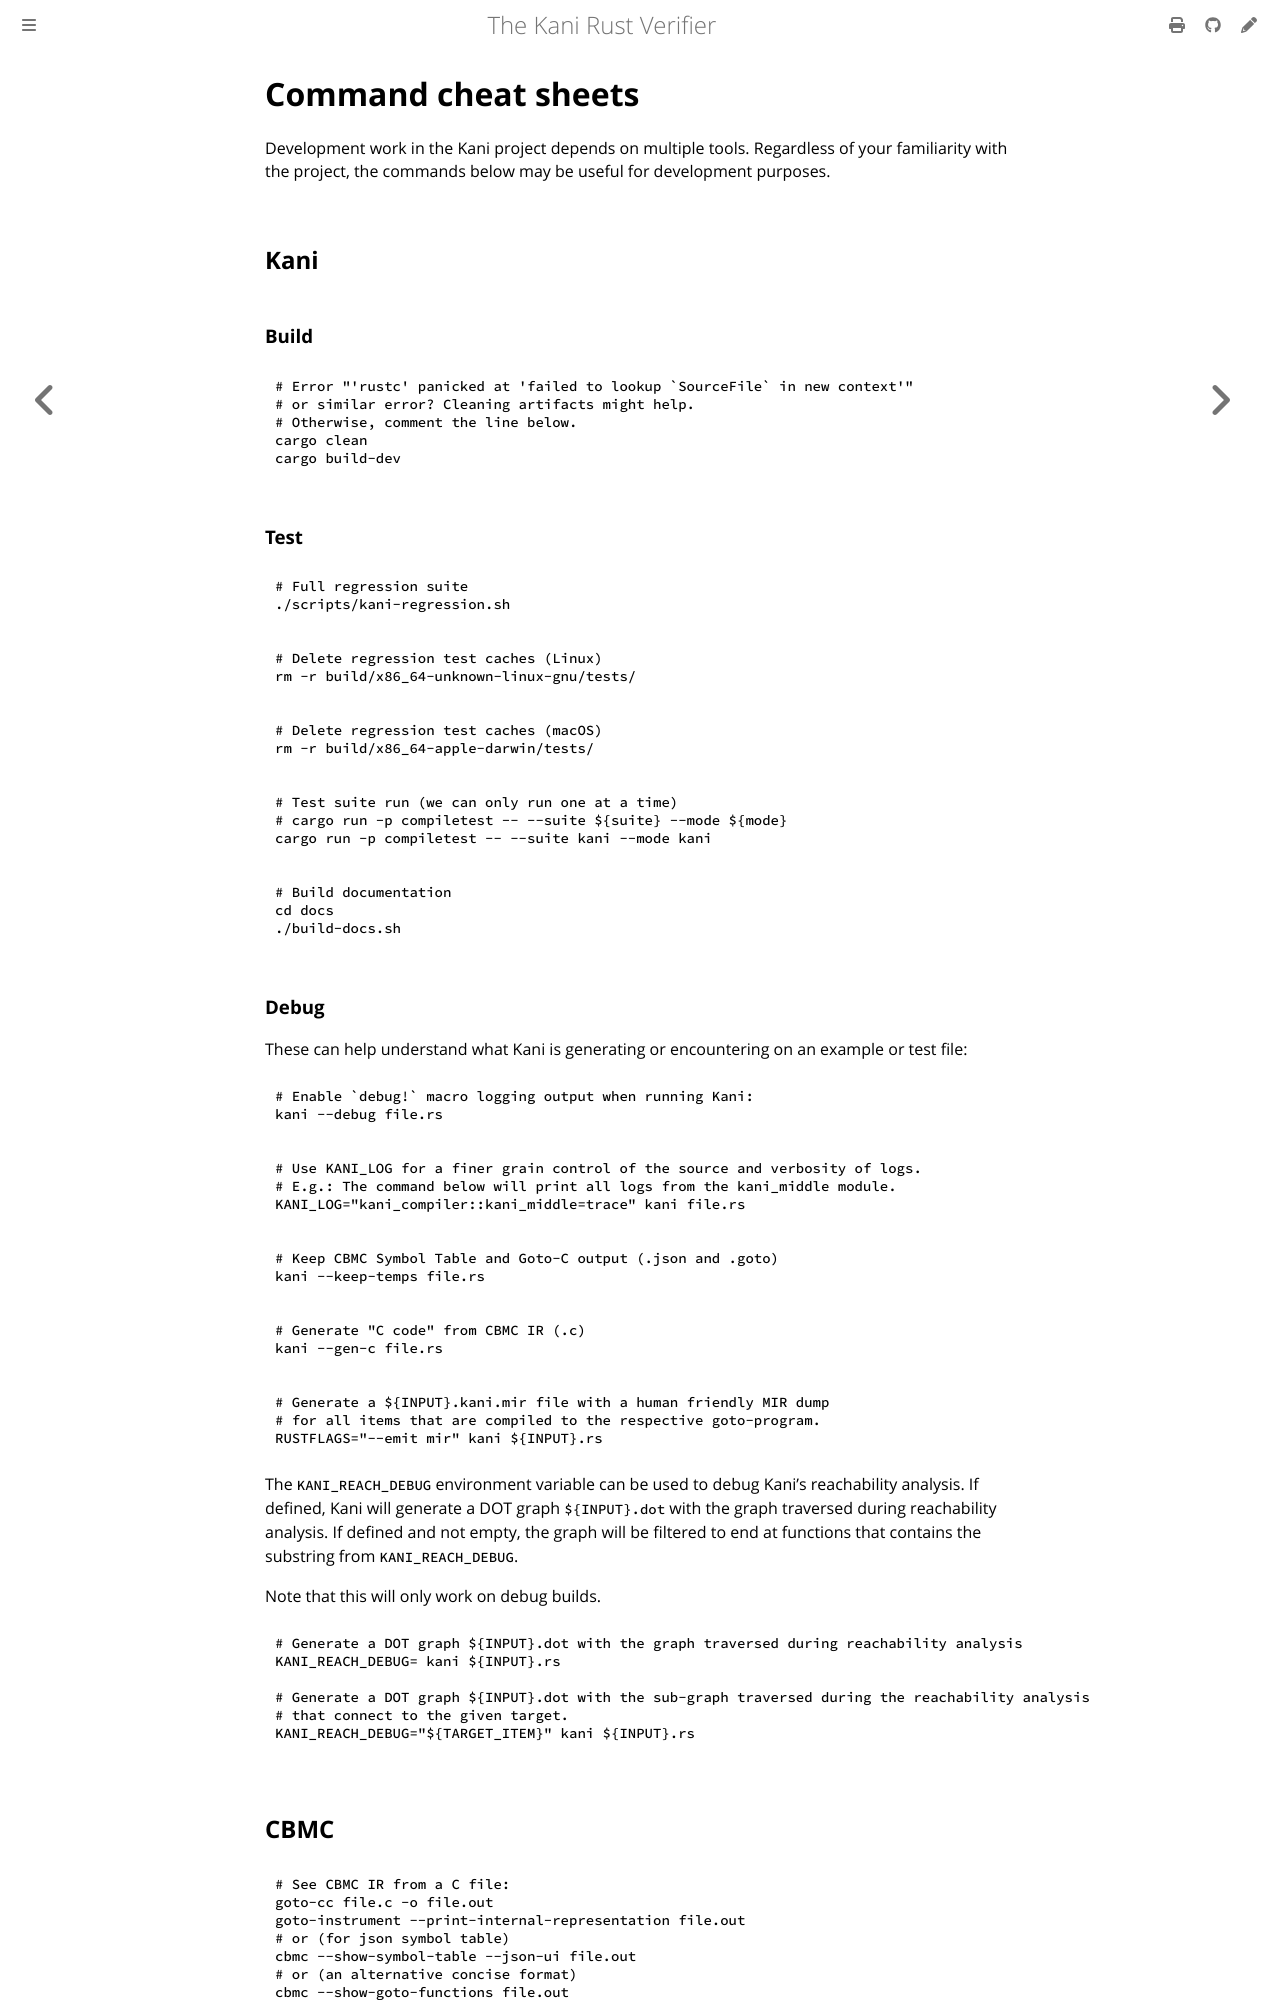

repository: model-checking/kani · page: cheat-sheets.html · generator: mdbook

# Command cheat sheets

Development work in the Kani project depends on multiple tools. Regardless of
your familiarity with the project, the commands below may be useful for
development purposes.

## Kani

### Build

```bash
# Error "'rustc' panicked at 'failed to lookup `SourceFile` in new context'"
# or similar error? Cleaning artifacts might help.
# Otherwise, comment the line below.
cargo clean
cargo build-dev
```

### Test

```bash
# Full regression suite
./scripts/kani-regression.sh
```

```bash
# Delete regression test caches (Linux)
rm -r build/x86_64-unknown-linux-gnu/tests/
```

```bash
# Delete regression test caches (macOS)
rm -r build/x86_64-apple-darwin/tests/
```

```bash
# Test suite run (we can only run one at a time)
# cargo run -p compiletest -- --suite ${suite} --mode ${mode}
cargo run -p compiletest -- --suite kani --mode kani
```

```bash
# Build documentation
cd docs
./build-docs.sh
```

### Debug

These can help understand what Kani is generating or encountering on an example or test file:

```bash
# Enable `debug!` macro logging output when running Kani:
kani --debug file.rs
```

```bash
# Use KANI_LOG for a finer grain control of the source and verbosity of logs.
# E.g.: The command below will print all logs from the kani_middle module.
KANI_LOG="kani_compiler::kani_middle=trace" kani file.rs
```

```bash
# Keep CBMC Symbol Table and Goto-C output (.json and .goto)
kani --keep-temps file.rs
```
```bash
# Generate "C code" from CBMC IR (.c)
kani --gen-c file.rs
```

```bash
# Generate a ${INPUT}.kani.mir file with a human friendly MIR dump
# for all items that are compiled to the respective goto-program.
RUSTFLAGS="--emit mir" kani ${INPUT}.rs
```

The `KANI_REACH_DEBUG` environment variable can be used to debug Kani's reachability analysis.
If defined, Kani will generate a DOT graph `${INPUT}.dot` with the graph traversed during reachability analysis.
If defined and not empty, the graph will be filtered to end at functions that contains the substring
from `KANI_REACH_DEBUG`.

Note that this will only work on debug builds.

```bash
# Generate a DOT graph ${INPUT}.dot with the graph traversed during reachability analysis
KANI_REACH_DEBUG= kani ${INPUT}.rs

# Generate a DOT graph ${INPUT}.dot with the sub-graph traversed during the reachability analysis
# that connect to the given target.
KANI_REACH_DEBUG="${TARGET_ITEM}" kani ${INPUT}.rs
```

## CBMC

```bash
# See CBMC IR from a C file:
goto-cc file.c -o file.out
goto-instrument --print-internal-representation file.out
# or (for json symbol table)
cbmc --show-symbol-table --json-ui file.out
# or (an alternative concise format)
cbmc --show-goto-functions file.out
```
```bash
# Recover C from goto-c binary
goto-instrument --dump-c file.out > file.gen.c
```
